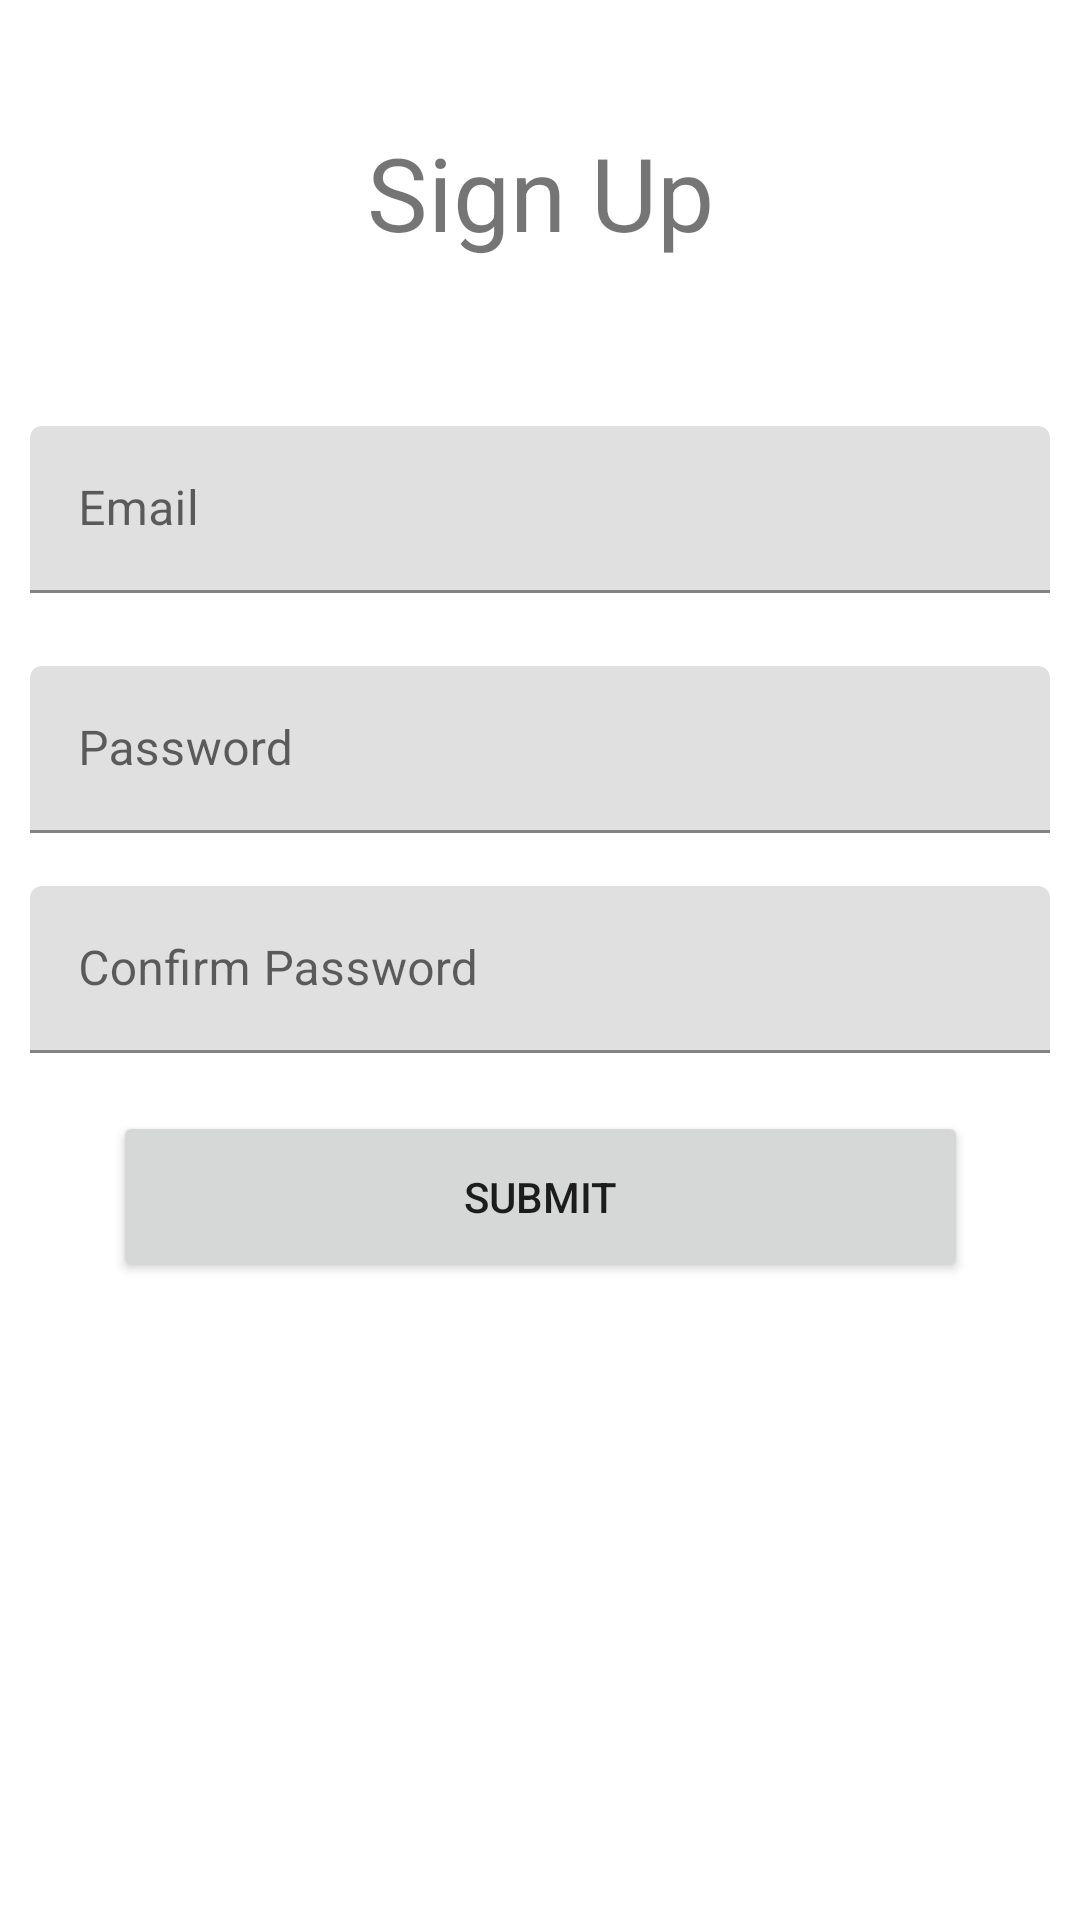

Here is an Android app screen rendered from its layout file. Give the layout XML and the strings, colors and styles it references.
<!-- AndroidManifest.xml: application theme Theme.Zotes -->
<!-- res/layout/activity_set_up_profile.xml -->
<?xml version="1.0" encoding="utf-8"?>
<androidx.constraintlayout.widget.ConstraintLayout xmlns:android="http://schemas.android.com/apk/res/android"
    xmlns:app="http://schemas.android.com/apk/res-auto"
    xmlns:tools="http://schemas.android.com/tools"
    android:layout_width="match_parent"
    android:layout_height="match_parent"
    tools:context=".SetUpProfile">

    <androidx.constraintlayout.widget.Guideline
        android:id="@+id/SignUpGLv1"
        android:layout_width="wrap_content"
        android:layout_height="wrap_content"
        android:orientation="vertical"
        app:layout_constraintGuide_begin="20dp"
        app:layout_constraintGuide_percent="0.0" />

    <androidx.constraintlayout.widget.Guideline
        android:id="@+id/SignUpGLvEnd"
        android:layout_width="wrap_content"
        android:layout_height="wrap_content"
        android:orientation="vertical"
        app:layout_constraintGuide_begin="20dp"
        app:layout_constraintGuide_percent="1.0" />

    <androidx.constraintlayout.widget.Guideline
        android:id="@+id/SignUpGL1"
        android:layout_width="wrap_content"
        android:layout_height="wrap_content"
        android:orientation="horizontal"
        app:layout_constraintGuide_begin="20dp"
        app:layout_constraintGuide_percent="0.0" />

    <androidx.constraintlayout.widget.Guideline
        android:id="@+id/SignUpGL2"
        android:layout_width="wrap_content"
        android:layout_height="wrap_content"
        android:orientation="horizontal"
        app:layout_constraintGuide_begin="20dp"
        app:layout_constraintGuide_percent="0.20" />

    <androidx.constraintlayout.widget.Guideline
        android:id="@+id/SignUpGL3"
        android:layout_width="wrap_content"
        android:layout_height="wrap_content"
        android:orientation="horizontal"
        app:layout_constraintGuide_begin="20dp"
        app:layout_constraintGuide_percent="0.33" />

    <androidx.constraintlayout.widget.Guideline
        android:id="@+id/SignUpGL4"
        android:layout_width="wrap_content"
        android:layout_height="wrap_content"
        android:orientation="horizontal"
        app:layout_constraintGuide_begin="20dp"
        app:layout_constraintGuide_percent="0.45" />


    <androidx.constraintlayout.widget.Guideline
        android:id="@+id/SignUpGL5"
        android:layout_width="wrap_content"
        android:layout_height="wrap_content"
        android:orientation="horizontal"
        app:layout_constraintGuide_begin="20dp"
        app:layout_constraintGuide_percent="0.56" />

    <androidx.constraintlayout.widget.Guideline
        android:id="@+id/SignUpGLEnd"
        android:layout_width="wrap_content"
        android:layout_height="wrap_content"
        android:orientation="horizontal"
        app:layout_constraintGuide_begin="20dp"
        app:layout_constraintGuide_percent="1.0" />

    <TextView
        android:id="@+id/tvProfile"
        android:layout_width="0dp"
        android:layout_height="wrap_content"
        android:gravity="center"
        android:text="Sign Up"
        android:textSize="34sp"
        app:layout_constraintBottom_toTopOf="@+id/SignUpGL2"
        app:layout_constraintEnd_toStartOf="@+id/SignUpGLvEnd"
        app:layout_constraintStart_toStartOf="parent"
        app:layout_constraintTop_toTopOf="parent" />

    <com.google.android.material.textfield.TextInputLayout
        android:id="@+id/etEmailLayout"
        android:layout_width="match_parent"
        android:layout_height="wrap_content"
        android:hint="@string/email"
        app:layout_constraintBottom_toTopOf="@+id/SignUpGL3"
        app:layout_constraintEnd_toEndOf="parent"
        app:layout_constraintStart_toStartOf="parent"
        app:layout_constraintTop_toTopOf="@+id/SignUpGL2">

        <com.google.android.material.textfield.TextInputEditText
            android:id="@+id/etEmail"
            android:layout_width="match_parent"
            android:layout_height="wrap_content"
            android:layout_margin="10dp"
            android:inputType="textWebEmailAddress"
            android:singleLine="false" />

    </com.google.android.material.textfield.TextInputLayout>

    <com.google.android.material.textfield.TextInputLayout
        android:id="@+id/etPasswordLayout"
        android:layout_width="match_parent"
        android:layout_height="wrap_content"
        android:layout_margin="10dp"
        android:hint="@string/password"
        app:layout_constraintBottom_toTopOf="@+id/SignUpGL4"
        app:layout_constraintEnd_toEndOf="parent"
        app:layout_constraintStart_toStartOf="parent"
        app:layout_constraintTop_toTopOf="@+id/SignUpGL3">

        <com.google.android.material.textfield.TextInputEditText
            android:id="@+id/etPassword"
            android:layout_width="match_parent"
            android:layout_height="wrap_content"
            android:inputType="textPassword|numberPassword" />

    </com.google.android.material.textfield.TextInputLayout>

    <com.google.android.material.textfield.TextInputLayout
        android:id="@+id/etConfirmPasswordLayout"
        android:layout_width="match_parent"
        android:layout_height="wrap_content"
        android:layout_margin="10dp"
        android:hint="Confirm Password"
        app:layout_constraintBottom_toTopOf="@+id/SignUpGL5"
        app:layout_constraintEnd_toEndOf="parent"
        app:layout_constraintStart_toStartOf="parent"
        app:layout_constraintTop_toTopOf="@+id/SignUpGL4">

        <com.google.android.material.textfield.TextInputEditText
            android:id="@+id/etConfirmPassword"
            android:layout_width="match_parent"
            android:layout_height="wrap_content"
            android:inputType="textPassword|numberPassword" />

    </com.google.android.material.textfield.TextInputLayout>

    <Button
        android:id="@+id/btnSignUp"
        android:layout_width="285dp"
        android:layout_height="57dp"
        android:layout_marginTop="12dp"
        android:text="Submit"
        app:layout_constraintEnd_toStartOf="@+id/SignUpGLvEnd"
        app:layout_constraintStart_toStartOf="parent"
        app:layout_constraintTop_toBottomOf="@id/SignUpGL5" />

</androidx.constraintlayout.widget.ConstraintLayout>
<!-- resources referenced by this layout -->
<resources>
  <string name="email">Email</string>
  <string name="password">Password</string>
  <style name="Theme.Zotes" parent="Theme.MaterialComponents.DayNight.DarkActionBar">
          
          <item name="colorPrimary">@color/purple_500</item>
          <item name="colorPrimaryVariant">@color/black</item>
          <item name="colorOnPrimary">@color/white</item>
          
          <item name="colorSecondary">@color/teal_200</item>
          <item name="colorSecondaryVariant">@color/teal_700</item>
          <item name="colorOnSecondary">@color/black</item>
          
          <item name="android:statusBarColor" tools:targetApi="l">?attr/colorPrimaryVariant</item>
          
          
          
          
          <item name="windowActionBar">false</item>
          <item name="windowNoTitle">true</item>
      </style>
  <color name="purple_500">#FF6200EE</color>
  <color name="black">#FF000000</color>
  <color name="white">#FFFFFFFF</color>
  <color name="teal_200">#FF03DAC5</color>
  <color name="teal_700">#FF018786</color>
</resources>
